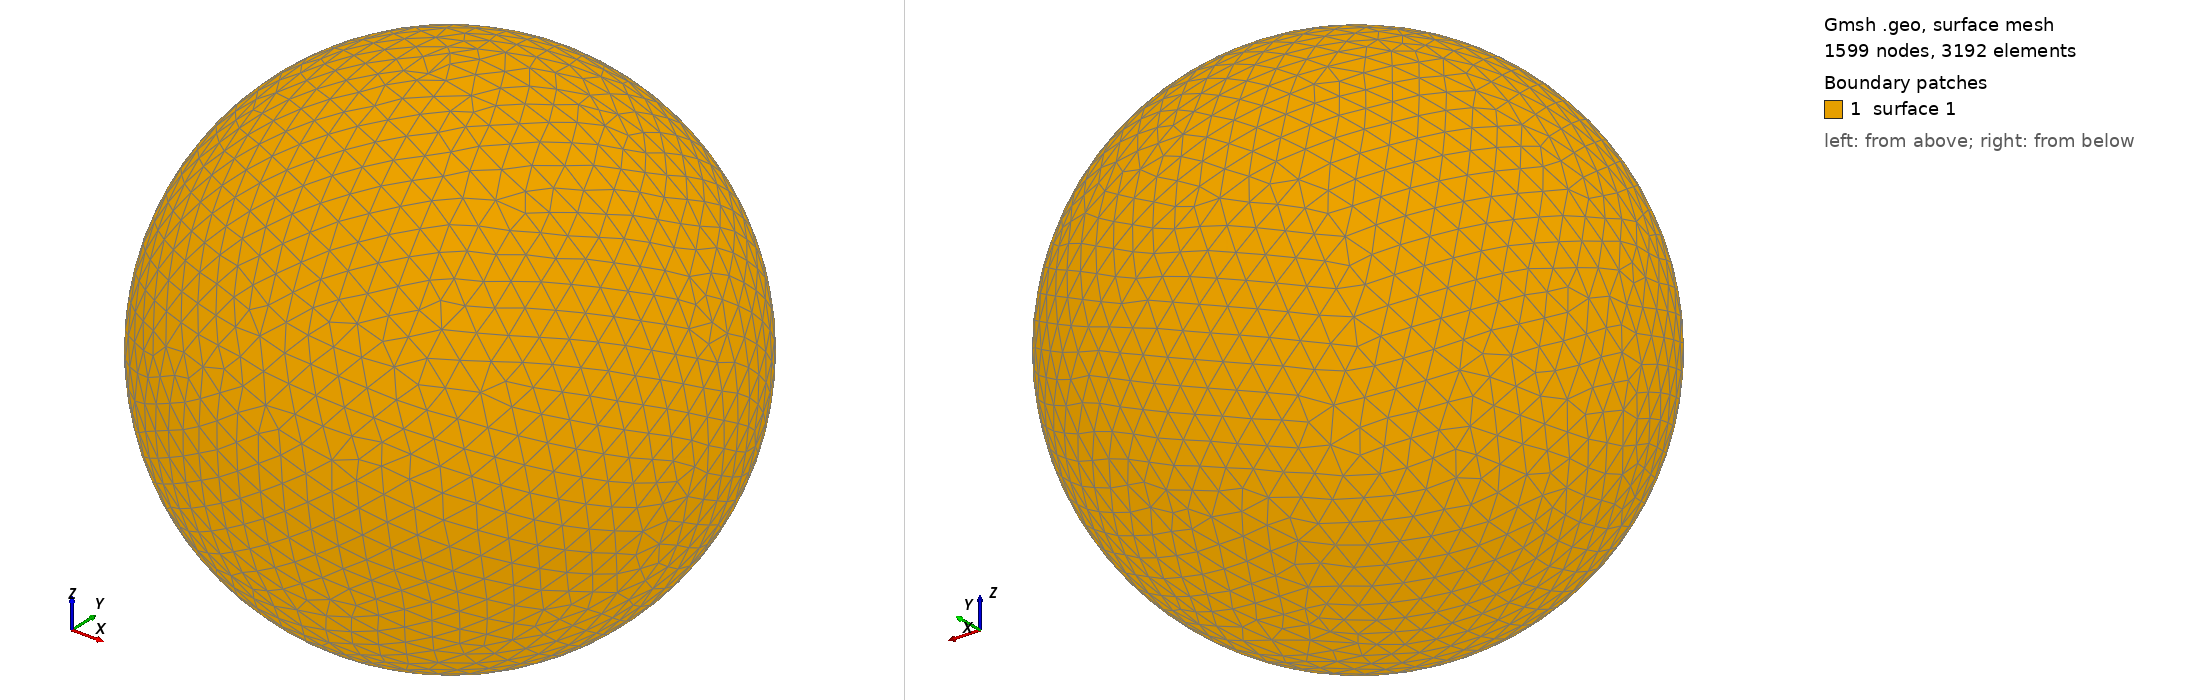

Gmsh geometry script, surface-meshed: 1599 nodes, 3192 surface elements. Boundary patches (legend numbers): 1 surface 1. Left view from above one corner, right view from below the opposite corner. The script declares no physical surfaces, so the legend lists its geometric surfaces. The drawing asked Gmsh for element sizes between 1% and 20% of the model's largest extent; the script's own settings can give other sizes.

=== shot1908.geo (drawn) ===
SetFactory("OpenCASCADE");
Point(1) = {0,0,0,0};
Sphere(1) = {0,0,0,0.09163000};
MeshSize{ PointsOf{ Surface{:}; } } = 0.009163000;
Mesh.ElementOrder=1;
Mesh.Format=39;
